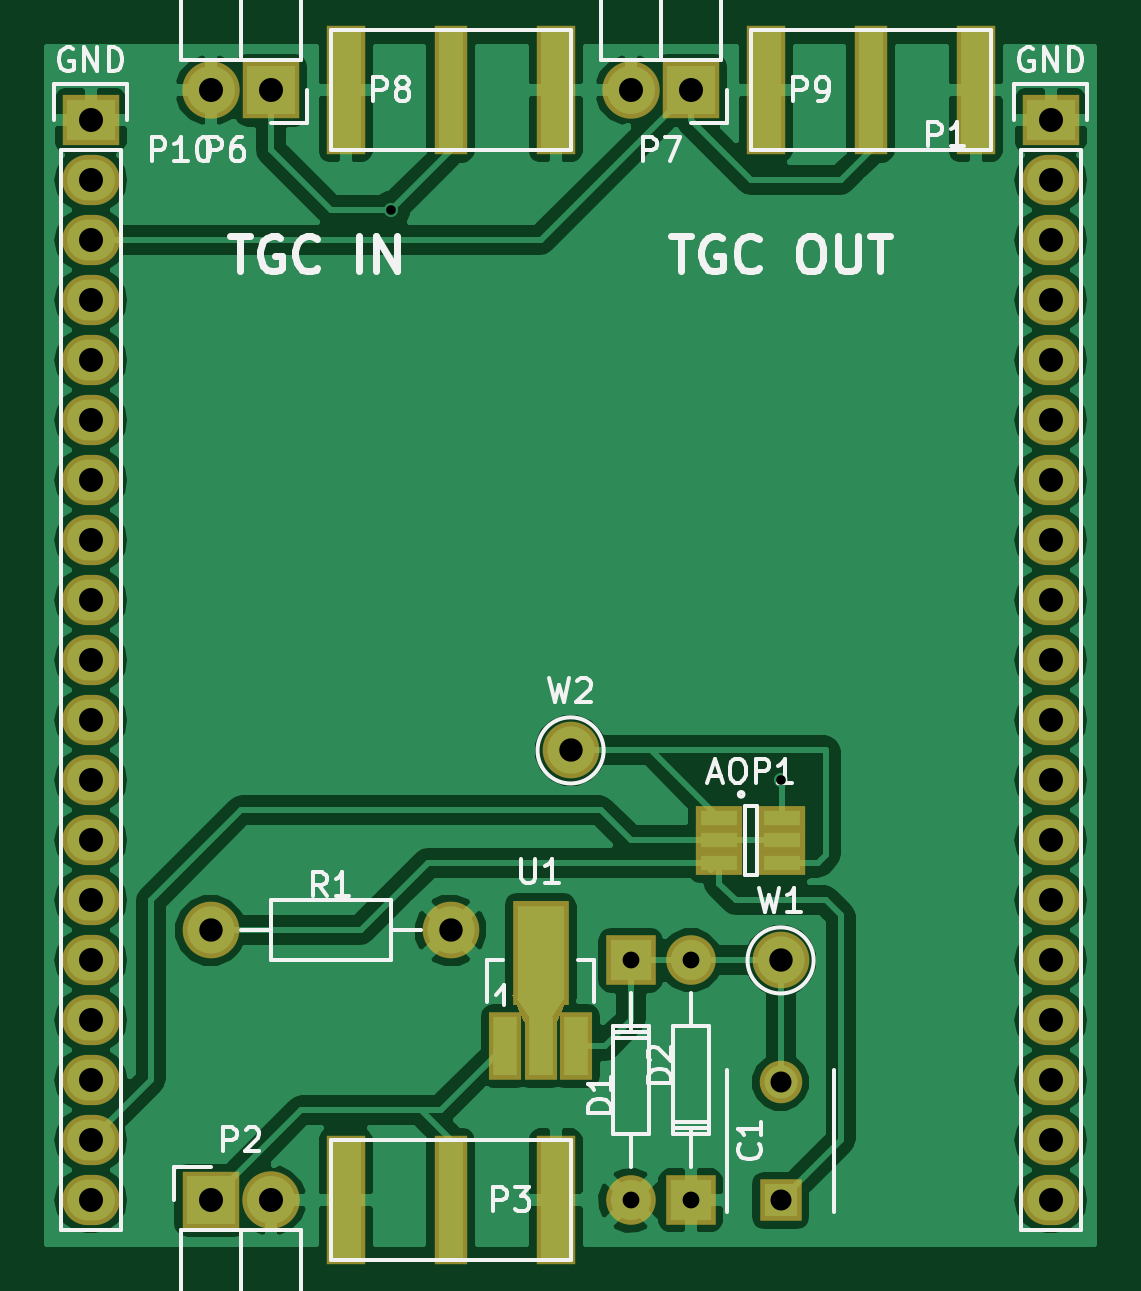
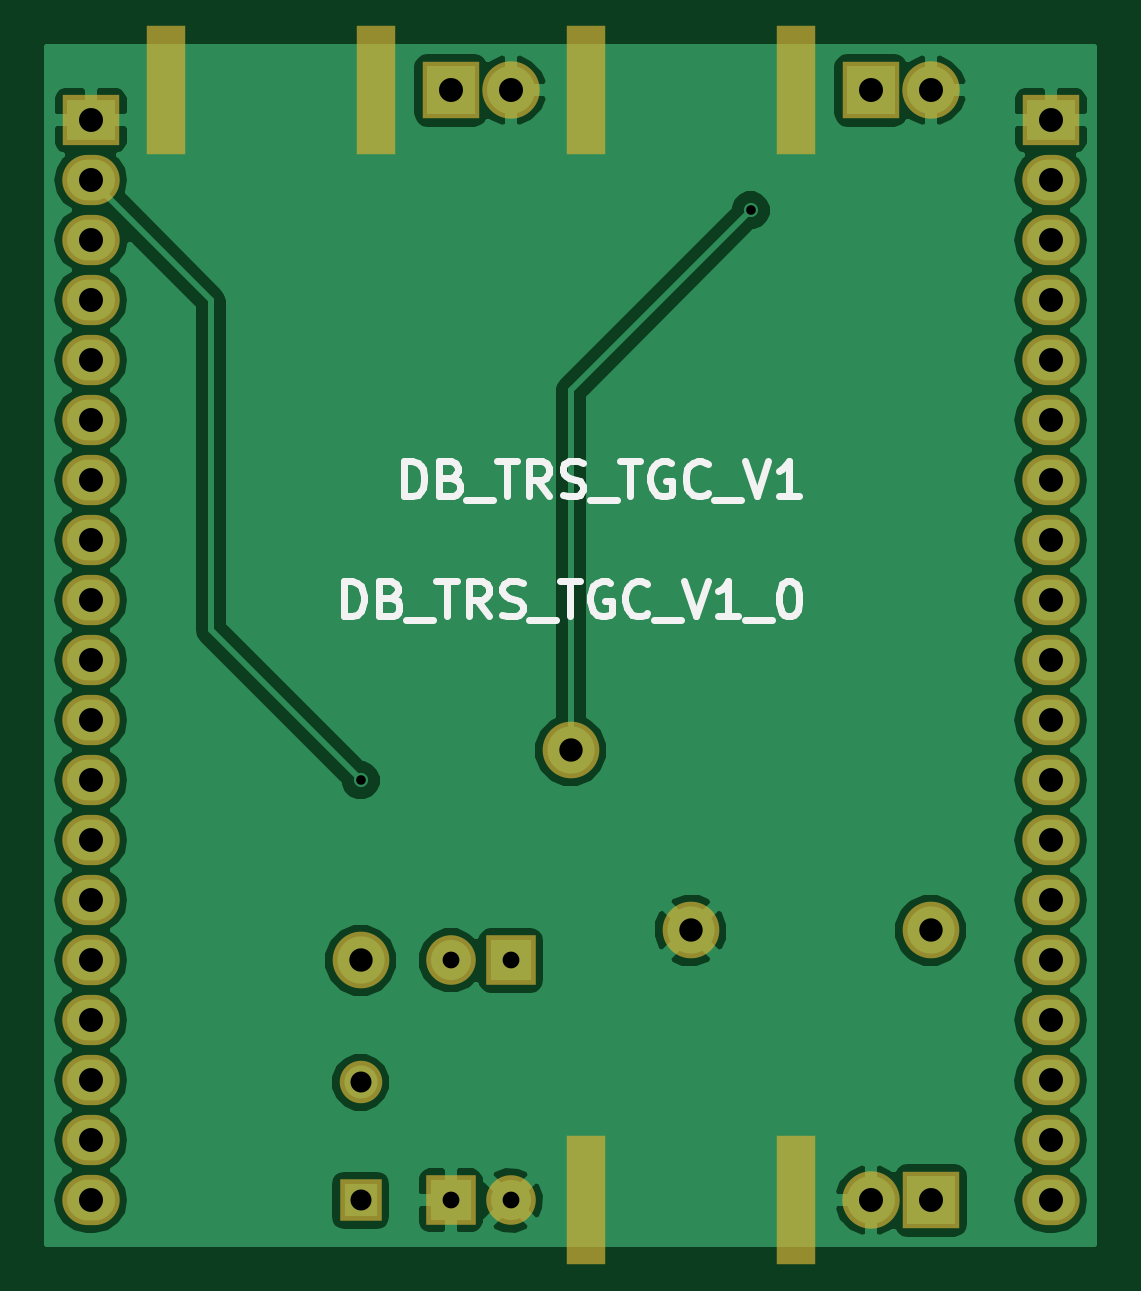
Circuit board: 7 layer files. Board 44.3 x 50.7 mm.
- bottom_copper: DB_TRS_TGC_V1-B.Cu.gbr (50306 bytes)
- bottom_mask: DB_TRS_TGC_V1-B.Mask.gbr (2173 bytes)
- bottom_silk: DB_TRS_TGC_V1-B.SilkS.gbr (6782 bytes)
- top_copper: DB_TRS_TGC_V1-F.Cu.gbr (67653 bytes)
- top_mask: DB_TRS_TGC_V1-F.Mask.gbr (2820 bytes)
- top_silk: DB_TRS_TGC_V1-F.SilkS.gbr (19497 bytes)
- drill: DB_TRS_TGC_V1.drl (826 bytes)

=== bottom_copper: DB_TRS_TGC_V1-B.Cu.gbr (50306 bytes, source omitted) ===
=== bottom_mask: DB_TRS_TGC_V1-B.Mask.gbr ===
G04 #@! TF.FileFunction,Soldermask,Bot*
%FSLAX46Y46*%
G04 Gerber Fmt 4.6, Leading zero omitted, Abs format (unit mm)*
G04 Created by KiCad (PCBNEW 4.0.3+e1-6302~38~ubuntu16.04.1-stable) date Thu Aug 25 17:22:04 2016*
%MOMM*%
%LPD*%
G01*
G04 APERTURE LIST*
%ADD10C,0.100000*%
%ADD11R,1.800000X1.800000*%
%ADD12C,1.800000*%
%ADD13C,2.099260*%
%ADD14R,2.099260X2.099260*%
%ADD15R,2.432000X2.432000*%
%ADD16O,2.432000X2.432000*%
%ADD17C,2.398980*%
%ADD18C,2.400000*%
%ADD19R,1.670000X5.480000*%
%ADD20R,2.432000X2.127200*%
%ADD21O,2.432000X2.127200*%
G04 APERTURE END LIST*
D10*
D11*
X102870000Y-124460000D03*
D12*
X102870000Y-119460000D03*
D13*
X96522540Y-124460520D03*
D14*
X96522540Y-114300520D03*
D13*
X99057460Y-114299480D03*
D14*
X99057460Y-124459480D03*
D15*
X78740000Y-124460000D03*
D16*
X81280000Y-124460000D03*
D15*
X81280000Y-77470000D03*
D16*
X78740000Y-77470000D03*
D15*
X99060000Y-77470000D03*
D16*
X96520000Y-77470000D03*
D17*
X78740000Y-113030000D03*
X88900000Y-113030000D03*
D18*
X102870000Y-114300000D03*
X93980000Y-105410000D03*
D19*
X111125000Y-77470000D03*
X102235000Y-77470000D03*
X93345000Y-77470000D03*
X84455000Y-77470000D03*
X84455000Y-124460000D03*
X93345000Y-124460000D03*
D20*
X114300000Y-78740000D03*
D21*
X114300000Y-81280000D03*
X114300000Y-83820000D03*
X114300000Y-86360000D03*
X114300000Y-88900000D03*
X114300000Y-91440000D03*
X114300000Y-93980000D03*
X114300000Y-96520000D03*
X114300000Y-99060000D03*
X114300000Y-101600000D03*
X114300000Y-104140000D03*
X114300000Y-106680000D03*
X114300000Y-109220000D03*
X114300000Y-111760000D03*
X114300000Y-114300000D03*
X114300000Y-116840000D03*
X114300000Y-119380000D03*
X114300000Y-121920000D03*
X114300000Y-124460000D03*
D20*
X73660000Y-78740000D03*
D21*
X73660000Y-81280000D03*
X73660000Y-83820000D03*
X73660000Y-86360000D03*
X73660000Y-88900000D03*
X73660000Y-91440000D03*
X73660000Y-93980000D03*
X73660000Y-96520000D03*
X73660000Y-99060000D03*
X73660000Y-101600000D03*
X73660000Y-104140000D03*
X73660000Y-106680000D03*
X73660000Y-109220000D03*
X73660000Y-111760000D03*
X73660000Y-114300000D03*
X73660000Y-116840000D03*
X73660000Y-119380000D03*
X73660000Y-121920000D03*
X73660000Y-124460000D03*
M02*

=== bottom_silk: DB_TRS_TGC_V1-B.SilkS.gbr ===
G04 #@! TF.FileFunction,Legend,Bot*
%FSLAX46Y46*%
G04 Gerber Fmt 4.6, Leading zero omitted, Abs format (unit mm)*
G04 Created by KiCad (PCBNEW 4.0.3+e1-6302~38~ubuntu16.04.1-stable) date Thu Aug 25 17:22:04 2016*
%MOMM*%
%LPD*%
G01*
G04 APERTURE LIST*
%ADD10C,0.100000*%
%ADD11C,0.300000*%
G04 APERTURE END LIST*
D10*
D11*
X101031427Y-94658571D02*
X101031427Y-93158571D01*
X100674284Y-93158571D01*
X100459999Y-93230000D01*
X100317141Y-93372857D01*
X100245713Y-93515714D01*
X100174284Y-93801429D01*
X100174284Y-94015714D01*
X100245713Y-94301429D01*
X100317141Y-94444286D01*
X100459999Y-94587143D01*
X100674284Y-94658571D01*
X101031427Y-94658571D01*
X99031427Y-93872857D02*
X98817141Y-93944286D01*
X98745713Y-94015714D01*
X98674284Y-94158571D01*
X98674284Y-94372857D01*
X98745713Y-94515714D01*
X98817141Y-94587143D01*
X98959999Y-94658571D01*
X99531427Y-94658571D01*
X99531427Y-93158571D01*
X99031427Y-93158571D01*
X98888570Y-93230000D01*
X98817141Y-93301429D01*
X98745713Y-93444286D01*
X98745713Y-93587143D01*
X98817141Y-93730000D01*
X98888570Y-93801429D01*
X99031427Y-93872857D01*
X99531427Y-93872857D01*
X98388570Y-94801429D02*
X97245713Y-94801429D01*
X97102856Y-93158571D02*
X96245713Y-93158571D01*
X96674284Y-94658571D02*
X96674284Y-93158571D01*
X94888570Y-94658571D02*
X95388570Y-93944286D01*
X95745713Y-94658571D02*
X95745713Y-93158571D01*
X95174285Y-93158571D01*
X95031427Y-93230000D01*
X94959999Y-93301429D01*
X94888570Y-93444286D01*
X94888570Y-93658571D01*
X94959999Y-93801429D01*
X95031427Y-93872857D01*
X95174285Y-93944286D01*
X95745713Y-93944286D01*
X94317142Y-94587143D02*
X94102856Y-94658571D01*
X93745713Y-94658571D01*
X93602856Y-94587143D01*
X93531427Y-94515714D01*
X93459999Y-94372857D01*
X93459999Y-94230000D01*
X93531427Y-94087143D01*
X93602856Y-94015714D01*
X93745713Y-93944286D01*
X94031427Y-93872857D01*
X94174285Y-93801429D01*
X94245713Y-93730000D01*
X94317142Y-93587143D01*
X94317142Y-93444286D01*
X94245713Y-93301429D01*
X94174285Y-93230000D01*
X94031427Y-93158571D01*
X93674285Y-93158571D01*
X93459999Y-93230000D01*
X93174285Y-94801429D02*
X92031428Y-94801429D01*
X91888571Y-93158571D02*
X91031428Y-93158571D01*
X91459999Y-94658571D02*
X91459999Y-93158571D01*
X89745714Y-93230000D02*
X89888571Y-93158571D01*
X90102857Y-93158571D01*
X90317142Y-93230000D01*
X90460000Y-93372857D01*
X90531428Y-93515714D01*
X90602857Y-93801429D01*
X90602857Y-94015714D01*
X90531428Y-94301429D01*
X90460000Y-94444286D01*
X90317142Y-94587143D01*
X90102857Y-94658571D01*
X89960000Y-94658571D01*
X89745714Y-94587143D01*
X89674285Y-94515714D01*
X89674285Y-94015714D01*
X89960000Y-94015714D01*
X88174285Y-94515714D02*
X88245714Y-94587143D01*
X88460000Y-94658571D01*
X88602857Y-94658571D01*
X88817142Y-94587143D01*
X88960000Y-94444286D01*
X89031428Y-94301429D01*
X89102857Y-94015714D01*
X89102857Y-93801429D01*
X89031428Y-93515714D01*
X88960000Y-93372857D01*
X88817142Y-93230000D01*
X88602857Y-93158571D01*
X88460000Y-93158571D01*
X88245714Y-93230000D01*
X88174285Y-93301429D01*
X87888571Y-94801429D02*
X86745714Y-94801429D01*
X86602857Y-93158571D02*
X86102857Y-94658571D01*
X85602857Y-93158571D01*
X84317143Y-94658571D02*
X85174286Y-94658571D01*
X84745714Y-94658571D02*
X84745714Y-93158571D01*
X84888571Y-93372857D01*
X85031429Y-93515714D01*
X85174286Y-93587143D01*
X103587141Y-99738571D02*
X103587141Y-98238571D01*
X103229998Y-98238571D01*
X103015713Y-98310000D01*
X102872855Y-98452857D01*
X102801427Y-98595714D01*
X102729998Y-98881429D01*
X102729998Y-99095714D01*
X102801427Y-99381429D01*
X102872855Y-99524286D01*
X103015713Y-99667143D01*
X103229998Y-99738571D01*
X103587141Y-99738571D01*
X101587141Y-98952857D02*
X101372855Y-99024286D01*
X101301427Y-99095714D01*
X101229998Y-99238571D01*
X101229998Y-99452857D01*
X101301427Y-99595714D01*
X101372855Y-99667143D01*
X101515713Y-99738571D01*
X102087141Y-99738571D01*
X102087141Y-98238571D01*
X101587141Y-98238571D01*
X101444284Y-98310000D01*
X101372855Y-98381429D01*
X101301427Y-98524286D01*
X101301427Y-98667143D01*
X101372855Y-98810000D01*
X101444284Y-98881429D01*
X101587141Y-98952857D01*
X102087141Y-98952857D01*
X100944284Y-99881429D02*
X99801427Y-99881429D01*
X99658570Y-98238571D02*
X98801427Y-98238571D01*
X99229998Y-99738571D02*
X99229998Y-98238571D01*
X97444284Y-99738571D02*
X97944284Y-99024286D01*
X98301427Y-99738571D02*
X98301427Y-98238571D01*
X97729999Y-98238571D01*
X97587141Y-98310000D01*
X97515713Y-98381429D01*
X97444284Y-98524286D01*
X97444284Y-98738571D01*
X97515713Y-98881429D01*
X97587141Y-98952857D01*
X97729999Y-99024286D01*
X98301427Y-99024286D01*
X96872856Y-99667143D02*
X96658570Y-99738571D01*
X96301427Y-99738571D01*
X96158570Y-99667143D01*
X96087141Y-99595714D01*
X96015713Y-99452857D01*
X96015713Y-99310000D01*
X96087141Y-99167143D01*
X96158570Y-99095714D01*
X96301427Y-99024286D01*
X96587141Y-98952857D01*
X96729999Y-98881429D01*
X96801427Y-98810000D01*
X96872856Y-98667143D01*
X96872856Y-98524286D01*
X96801427Y-98381429D01*
X96729999Y-98310000D01*
X96587141Y-98238571D01*
X96229999Y-98238571D01*
X96015713Y-98310000D01*
X95729999Y-99881429D02*
X94587142Y-99881429D01*
X94444285Y-98238571D02*
X93587142Y-98238571D01*
X94015713Y-99738571D02*
X94015713Y-98238571D01*
X92301428Y-98310000D02*
X92444285Y-98238571D01*
X92658571Y-98238571D01*
X92872856Y-98310000D01*
X93015714Y-98452857D01*
X93087142Y-98595714D01*
X93158571Y-98881429D01*
X93158571Y-99095714D01*
X93087142Y-99381429D01*
X93015714Y-99524286D01*
X92872856Y-99667143D01*
X92658571Y-99738571D01*
X92515714Y-99738571D01*
X92301428Y-99667143D01*
X92229999Y-99595714D01*
X92229999Y-99095714D01*
X92515714Y-99095714D01*
X90729999Y-99595714D02*
X90801428Y-99667143D01*
X91015714Y-99738571D01*
X91158571Y-99738571D01*
X91372856Y-99667143D01*
X91515714Y-99524286D01*
X91587142Y-99381429D01*
X91658571Y-99095714D01*
X91658571Y-98881429D01*
X91587142Y-98595714D01*
X91515714Y-98452857D01*
X91372856Y-98310000D01*
X91158571Y-98238571D01*
X91015714Y-98238571D01*
X90801428Y-98310000D01*
X90729999Y-98381429D01*
X90444285Y-99881429D02*
X89301428Y-99881429D01*
X89158571Y-98238571D02*
X88658571Y-99738571D01*
X88158571Y-98238571D01*
X86872857Y-99738571D02*
X87730000Y-99738571D01*
X87301428Y-99738571D02*
X87301428Y-98238571D01*
X87444285Y-98452857D01*
X87587143Y-98595714D01*
X87730000Y-98667143D01*
X86587143Y-99881429D02*
X85444286Y-99881429D01*
X84801429Y-98238571D02*
X84658572Y-98238571D01*
X84515715Y-98310000D01*
X84444286Y-98381429D01*
X84372857Y-98524286D01*
X84301429Y-98810000D01*
X84301429Y-99167143D01*
X84372857Y-99452857D01*
X84444286Y-99595714D01*
X84515715Y-99667143D01*
X84658572Y-99738571D01*
X84801429Y-99738571D01*
X84944286Y-99667143D01*
X85015715Y-99595714D01*
X85087143Y-99452857D01*
X85158572Y-99167143D01*
X85158572Y-98810000D01*
X85087143Y-98524286D01*
X85015715Y-98381429D01*
X84944286Y-98310000D01*
X84801429Y-98238571D01*
M02*

=== top_copper: DB_TRS_TGC_V1-F.Cu.gbr (67653 bytes, source omitted) ===
=== top_mask: DB_TRS_TGC_V1-F.Mask.gbr ===
G04 #@! TF.FileFunction,Soldermask,Top*
%FSLAX46Y46*%
G04 Gerber Fmt 4.6, Leading zero omitted, Abs format (unit mm)*
G04 Created by KiCad (PCBNEW 4.0.3+e1-6302~38~ubuntu16.04.1-stable) date Thu Aug 25 17:22:04 2016*
%MOMM*%
%LPD*%
G01*
G04 APERTURE LIST*
%ADD10C,0.100000*%
%ADD11R,1.960000X1.050000*%
%ADD12R,1.800000X1.800000*%
%ADD13C,1.800000*%
%ADD14C,2.099260*%
%ADD15R,2.099260X2.099260*%
%ADD16R,2.432000X2.432000*%
%ADD17O,2.432000X2.432000*%
%ADD18C,2.398980*%
%ADD19R,1.400760X2.901900*%
%ADD20R,2.398980X4.400500*%
%ADD21C,2.400000*%
%ADD22R,1.670000X5.480000*%
%ADD23R,1.416000X5.480000*%
%ADD24R,2.432000X2.127200*%
%ADD25O,2.432000X2.127200*%
G04 APERTURE END LIST*
D10*
D11*
X100250000Y-108270000D03*
X100250000Y-109220000D03*
X100250000Y-110170000D03*
X102950000Y-110170000D03*
X102950000Y-108270000D03*
X102950000Y-109220000D03*
D12*
X102870000Y-124460000D03*
D13*
X102870000Y-119460000D03*
D14*
X96522540Y-124460520D03*
D15*
X96522540Y-114300520D03*
D14*
X99057460Y-114299480D03*
D15*
X99057460Y-124459480D03*
D16*
X78740000Y-124460000D03*
D17*
X81280000Y-124460000D03*
D16*
X81280000Y-77470000D03*
D17*
X78740000Y-77470000D03*
D16*
X99060000Y-77470000D03*
D17*
X96520000Y-77470000D03*
D18*
X78740000Y-113030000D03*
X88900000Y-113030000D03*
D19*
X91208860Y-117922040D03*
X92710000Y-117922040D03*
X94211140Y-117922040D03*
D20*
X92710000Y-113969800D03*
D10*
G36*
X93910760Y-115744650D02*
X93410380Y-116893950D01*
X92009620Y-116893950D01*
X91509240Y-115744650D01*
X93910760Y-115744650D01*
X93910760Y-115744650D01*
G37*
D21*
X102870000Y-114300000D03*
X93980000Y-105410000D03*
D22*
X111125000Y-77470000D03*
X102235000Y-77470000D03*
D23*
X106680000Y-77470000D03*
D22*
X93345000Y-77470000D03*
X84455000Y-77470000D03*
D23*
X88900000Y-77470000D03*
D22*
X84455000Y-124460000D03*
X93345000Y-124460000D03*
D23*
X88900000Y-124460000D03*
D24*
X114300000Y-78740000D03*
D25*
X114300000Y-81280000D03*
X114300000Y-83820000D03*
X114300000Y-86360000D03*
X114300000Y-88900000D03*
X114300000Y-91440000D03*
X114300000Y-93980000D03*
X114300000Y-96520000D03*
X114300000Y-99060000D03*
X114300000Y-101600000D03*
X114300000Y-104140000D03*
X114300000Y-106680000D03*
X114300000Y-109220000D03*
X114300000Y-111760000D03*
X114300000Y-114300000D03*
X114300000Y-116840000D03*
X114300000Y-119380000D03*
X114300000Y-121920000D03*
X114300000Y-124460000D03*
D24*
X73660000Y-78740000D03*
D25*
X73660000Y-81280000D03*
X73660000Y-83820000D03*
X73660000Y-86360000D03*
X73660000Y-88900000D03*
X73660000Y-91440000D03*
X73660000Y-93980000D03*
X73660000Y-96520000D03*
X73660000Y-99060000D03*
X73660000Y-101600000D03*
X73660000Y-104140000D03*
X73660000Y-106680000D03*
X73660000Y-109220000D03*
X73660000Y-111760000D03*
X73660000Y-114300000D03*
X73660000Y-116840000D03*
X73660000Y-119380000D03*
X73660000Y-121920000D03*
X73660000Y-124460000D03*
M02*

=== top_silk: DB_TRS_TGC_V1-F.SilkS.gbr (19497 bytes, source omitted) ===
=== drill: DB_TRS_TGC_V1.drl ===
M48
;DRILL file {KiCad 4.0.3+e1-6302~38~ubuntu16.04.1-stable} date Thu Aug 25 12:38:59 2016
;FORMAT={-:-/ absolute / inch / decimal}
FMAT,2
INCH,TZ
T1C0.016
T2C0.028
T3C0.035
T4C0.039
T5C0.039
T6C0.040
%
G90
G05
M72
T1
X3.4Y-3.25
X4.05Y-4.2
T2
X3.8001Y-4.5
X3.8001Y-4.9
X3.8999Y-4.5
X3.8999Y-4.9
T3
X4.05Y-4.7031
X4.05Y-4.9
T4
X3.7Y-4.15
X4.05Y-4.5
T5
X3.1Y-4.45
X3.5Y-4.45
T6
X2.9Y-3.1
X2.9Y-3.2
X2.9Y-3.3
X2.9Y-3.4
X2.9Y-3.5
X2.9Y-3.6
X2.9Y-3.7
X2.9Y-3.8
X2.9Y-3.9
X2.9Y-4.
X2.9Y-4.1
X2.9Y-4.2
X2.9Y-4.3
X2.9Y-4.4
X2.9Y-4.5
X2.9Y-4.6
X2.9Y-4.7
X2.9Y-4.8
X2.9Y-4.9
X3.1Y-3.05
X3.1Y-4.9
X3.2Y-3.05
X3.2Y-4.9
X3.8Y-3.05
X3.9Y-3.05
X4.5Y-3.1
X4.5Y-3.2
X4.5Y-3.3
X4.5Y-3.4
X4.5Y-3.5
X4.5Y-3.6
X4.5Y-3.7
X4.5Y-3.8
X4.5Y-3.9
X4.5Y-4.
X4.5Y-4.1
X4.5Y-4.2
X4.5Y-4.3
X4.5Y-4.4
X4.5Y-4.5
X4.5Y-4.6
X4.5Y-4.7
X4.5Y-4.8
X4.5Y-4.9
T0
M30

